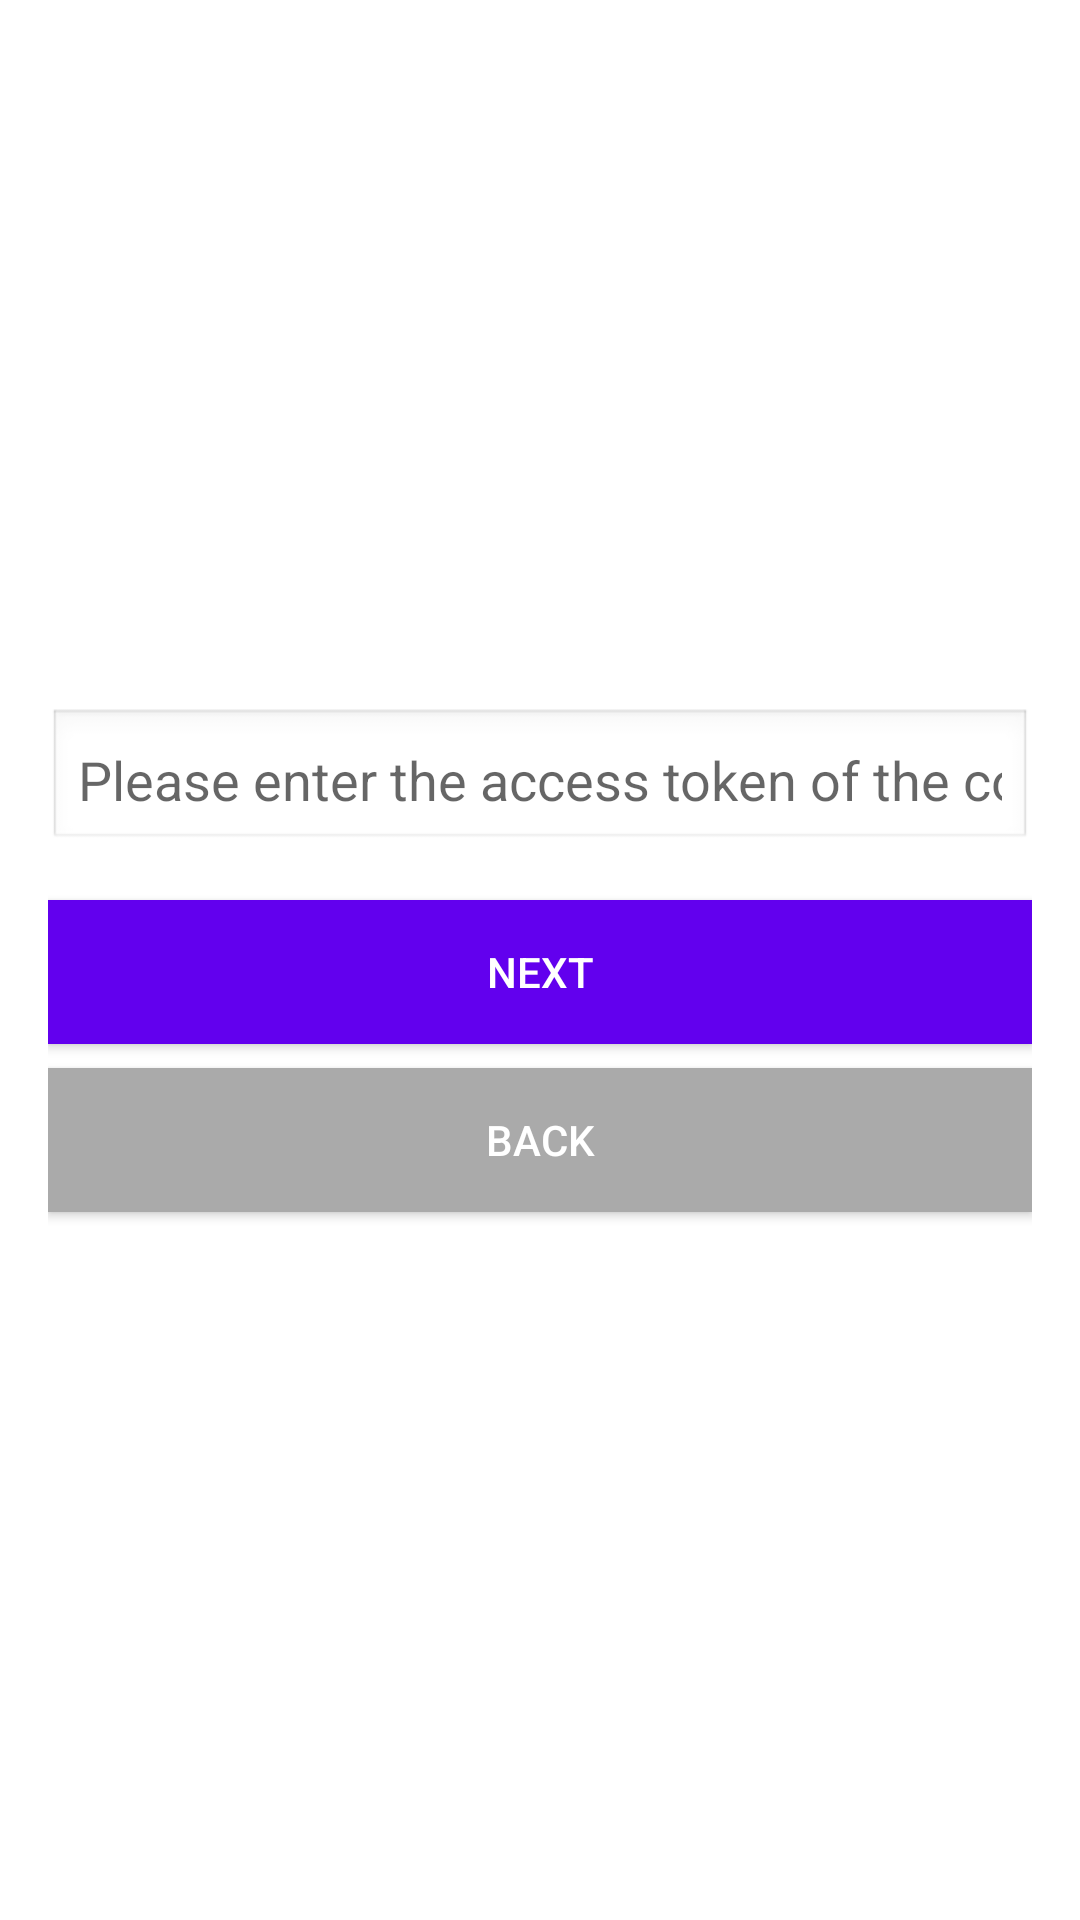

Here is an Android app screen rendered from its layout file. Give the layout XML and the strings, colors and styles it references.
<!-- AndroidManifest.xml: application theme Theme.NavTrack -->
<!-- res/layout/activity_register.xml -->
<?xml version="1.0" encoding="utf-8"?>
<LinearLayout xmlns:android="http://schemas.android.com/apk/res/android"
    android:layout_width="match_parent"
    android:layout_height="match_parent"
    android:orientation="vertical"
    android:padding="16dp"
    android:gravity="center"
    android:background="@android:color/white">

    
    <EditText
        android:id="@+id/accessTokenEditText"
        android:layout_width="match_parent"
        android:layout_height="wrap_content"
        android:hint="Please enter the access token of the company"
        android:inputType="text"
        android:padding="10dp"
        android:layout_marginBottom="16dp"
        android:background="@android:drawable/edit_text" />

    
    <Button
        android:id="@+id/nextButton"
        android:layout_width="match_parent"
        android:layout_height="wrap_content"
        android:text="Next"
        android:layout_marginBottom="8dp"
        android:background="@color/purple_500"
        android:textColor="@android:color/white" />

    
    <Button
        android:id="@+id/backButton"
        android:layout_width="match_parent"
        android:layout_height="wrap_content"
        android:text="Back"
        android:background="@android:color/darker_gray"
        android:textColor="@android:color/white" />
</LinearLayout>
<!-- resources referenced by this layout -->
<resources>
  <color name="purple_500">#FF6200EE</color>
  <style name="Theme.NavTrack" parent="Theme.MaterialComponents.DayNight.NoActionBar">
          
  
          <item name="colorPrimary">@color/purple_500</item>
          <item name="colorPrimaryVariant">@color/purple_400</item>
          <item name="colorPrimarySurface">@color/purple_300</item>
          <item name="colorOnPrimary">@color/white</item>
          <item name="colorOnErrorContainer">@color/lightGrey</item>
          
          <item name="colorSecondary">@color/teal_200</item>
          <item name="colorSecondaryVariant">@color/teal_700</item>
          <item name="colorOnSecondary">@color/black</item>
          
          <item name="android:statusBarColor">?attr/colorPrimaryVariant</item>
          <item name="materialButtonStyle">@style/Widget.NavTrack.Button</item>
      </style>
  <color name="purple_400">#FF8966EE</color>
  <color name="purple_300">#FFB599EE</color>
  <color name="white">#FFFFFFFF</color>
  <color name="lightGrey">#c1c7d0</color>
  <color name="teal_200">#FF03DAC5</color>
  <color name="teal_700">#FF018786</color>
  <color name="black">#FF000000</color>
  <style name="Widget.NavTrack.Button" parent="Widget.MaterialComponents.Button">
          <item name="shapeAppearance">@style/ShapeAppearance.NavTrack.Button</item>
          <item name="backgroundTint">@color/purple_500</item>
          <item name="android:textColor">@color/white</item>
      </style>
  <style name="ShapeAppearance.NavTrack.Button" parent="ShapeAppearance.MaterialComponents.SmallComponent">
          <item name="cornerFamily">rounded</item>
          <item name="cornerSize">20dp</item>
      </style>
</resources>
